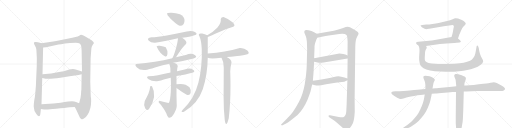
t = 0.00 s
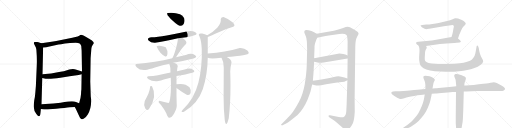
t = 4.45 s
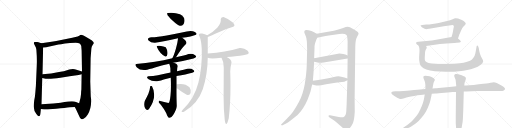
t = 8.90 s
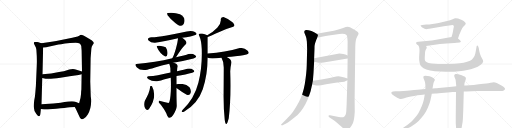
t = 13.35 s
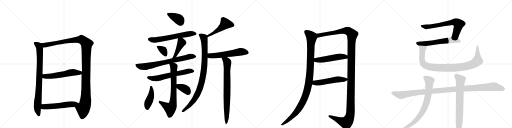
t = 17.80 s
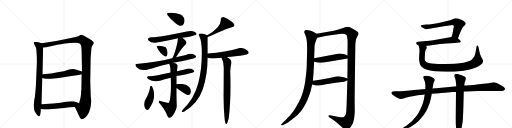
t = 22.26 s

The animated SVG that drew these frames (rendered in a browser with its animation timeline set to each time). Animation: 27 CSS @keyframes rules; one cycle of 22.26 s.

<svg version="1.1" viewBox="0 0 4096 1024" xmlns="http://www.w3.org/2000/svg">
  <g stroke="lightgray" stroke-dasharray="1,1" stroke-width="1" transform="scale(4, 4)">
    <line x1="0" y1="0" x2="256" y2="256"></line>
    <line x1="256" y1="0" x2="0" y2="256"></line>
    <line x1="128" y1="0" x2="128" y2="256"></line>
    <line x1="0" y1="128" x2="256" y2="128"></line>
    <line x1="256" y1="0" x2="512" y2="256"></line>
    <line x1="512" y1="0" x2="256" y2="256"></line>
    <line x1="384" y1="0" x2="384" y2="256"></line>
    <line x1="256" y1="128" x2="512" y2="128"></line>
    <line x1="512" y1="0" x2="768" y2="256"></line>
    <line x1="768" y1="0" x2="512" y2="256"></line>
    <line x1="640" y1="0" x2="640" y2="256"></line>
    <line x1="512" y1="128" x2="768" y2="128"></line>
    <line x1="768" y1="0" x2="1024" y2="256"></line>
    <line x1="1024" y1="0" x2="768" y2="256"></line>
    <line x1="896" y1="0" x2="896" y2="256"></line>
    <line x1="768" y1="128" x2="1024" y2="128"></line>
  </g>
<g transform="scale(1, -1) translate(0, -850)">
   <style type="text/css">
    @keyframes keyframes0 {
      from {
       stroke: black;
       stroke-dashoffset: 841;
       stroke-width: 128;
       }
       73% {
       animation-timing-function: step-end;
       stroke: black;
       stroke-dashoffset: 0;
       stroke-width: 128;
       }
       to {
       stroke: black;
       stroke-width: 1024;
       }
       }
       #make-me-a-hanzi-animation-0 {
         animation: keyframes0 0.934408s both;
         animation-delay: 0.000000s;
         animation-timing-function: linear;
       }
    @keyframes keyframes1 {
      from {
       stroke: black;
       stroke-dashoffset: 1218;
       stroke-width: 128;
       }
       80% {
       animation-timing-function: step-end;
       stroke: black;
       stroke-dashoffset: 0;
       stroke-width: 128;
       }
       to {
       stroke: black;
       stroke-width: 1024;
       }
       }
       #make-me-a-hanzi-animation-1 {
         animation: keyframes1 1.241211s both;
         animation-delay: 0.934408s;
         animation-timing-function: linear;
       }
    @keyframes keyframes2 {
      from {
       stroke: black;
       stroke-dashoffset: 565;
       stroke-width: 128;
       }
       65% {
       animation-timing-function: step-end;
       stroke: black;
       stroke-dashoffset: 0;
       stroke-width: 128;
       }
       to {
       stroke: black;
       stroke-width: 1024;
       }
       }
       #make-me-a-hanzi-animation-2 {
         animation: keyframes2 0.709798s both;
         animation-delay: 2.175618s;
         animation-timing-function: linear;
       }
    @keyframes keyframes3 {
      from {
       stroke: black;
       stroke-dashoffset: 552;
       stroke-width: 128;
       }
       64% {
       animation-timing-function: step-end;
       stroke: black;
       stroke-dashoffset: 0;
       stroke-width: 128;
       }
       to {
       stroke: black;
       stroke-width: 1024;
       }
       }
       #make-me-a-hanzi-animation-3 {
         animation: keyframes3 0.699219s both;
         animation-delay: 2.885417s;
         animation-timing-function: linear;
       }
    @keyframes keyframes4 {
      from {
       stroke: black;
       stroke-dashoffset: 384;
       stroke-width: 128;
       }
       56% {
       animation-timing-function: step-end;
       stroke: black;
       stroke-dashoffset: 0;
       stroke-width: 128;
       }
       to {
       stroke: black;
       stroke-width: 1024;
       }
       }
       #make-me-a-hanzi-animation-4 {
         animation: keyframes4 0.562500s both;
         animation-delay: 3.584635s;
         animation-timing-function: linear;
       }
    @keyframes keyframes5 {
      from {
       stroke: black;
       stroke-dashoffset: 626;
       stroke-width: 128;
       }
       67% {
       animation-timing-function: step-end;
       stroke: black;
       stroke-dashoffset: 0;
       stroke-width: 128;
       }
       to {
       stroke: black;
       stroke-width: 1024;
       }
       }
       #make-me-a-hanzi-animation-5 {
         animation: keyframes5 0.759440s both;
         animation-delay: 4.147135s;
         animation-timing-function: linear;
       }
    @keyframes keyframes6 {
      from {
       stroke: black;
       stroke-dashoffset: 342;
       stroke-width: 128;
       }
       53% {
       animation-timing-function: step-end;
       stroke: black;
       stroke-dashoffset: 0;
       stroke-width: 128;
       }
       to {
       stroke: black;
       stroke-width: 1024;
       }
       }
       #make-me-a-hanzi-animation-6 {
         animation: keyframes6 0.528320s both;
         animation-delay: 4.906576s;
         animation-timing-function: linear;
       }
    @keyframes keyframes7 {
      from {
       stroke: black;
       stroke-dashoffset: 424;
       stroke-width: 128;
       }
       58% {
       animation-timing-function: step-end;
       stroke: black;
       stroke-dashoffset: 0;
       stroke-width: 128;
       }
       to {
       stroke: black;
       stroke-width: 1024;
       }
       }
       #make-me-a-hanzi-animation-7 {
         animation: keyframes7 0.595052s both;
         animation-delay: 5.434896s;
         animation-timing-function: linear;
       }
    @keyframes keyframes8 {
      from {
       stroke: black;
       stroke-dashoffset: 722;
       stroke-width: 128;
       }
       70% {
       animation-timing-function: step-end;
       stroke: black;
       stroke-dashoffset: 0;
       stroke-width: 128;
       }
       to {
       stroke: black;
       stroke-width: 1024;
       }
       }
       #make-me-a-hanzi-animation-8 {
         animation: keyframes8 0.837565s both;
         animation-delay: 6.029948s;
         animation-timing-function: linear;
       }
    @keyframes keyframes9 {
      from {
       stroke: black;
       stroke-dashoffset: 616;
       stroke-width: 128;
       }
       67% {
       animation-timing-function: step-end;
       stroke: black;
       stroke-dashoffset: 0;
       stroke-width: 128;
       }
       to {
       stroke: black;
       stroke-width: 1024;
       }
       }
       #make-me-a-hanzi-animation-9 {
         animation: keyframes9 0.751302s both;
         animation-delay: 6.867513s;
         animation-timing-function: linear;
       }
    @keyframes keyframes10 {
      from {
       stroke: black;
       stroke-dashoffset: 729;
       stroke-width: 128;
       }
       70% {
       animation-timing-function: step-end;
       stroke: black;
       stroke-dashoffset: 0;
       stroke-width: 128;
       }
       to {
       stroke: black;
       stroke-width: 1024;
       }
       }
       #make-me-a-hanzi-animation-10 {
         animation: keyframes10 0.843262s both;
         animation-delay: 7.618815s;
         animation-timing-function: linear;
       }
    @keyframes keyframes11 {
      from {
       stroke: black;
       stroke-dashoffset: 424;
       stroke-width: 128;
       }
       58% {
       animation-timing-function: step-end;
       stroke: black;
       stroke-dashoffset: 0;
       stroke-width: 128;
       }
       to {
       stroke: black;
       stroke-width: 1024;
       }
       }
       #make-me-a-hanzi-animation-11 {
         animation: keyframes11 0.595052s both;
         animation-delay: 8.462077s;
         animation-timing-function: linear;
       }
    @keyframes keyframes12 {
      from {
       stroke: black;
       stroke-dashoffset: 362;
       stroke-width: 128;
       }
       54% {
       animation-timing-function: step-end;
       stroke: black;
       stroke-dashoffset: 0;
       stroke-width: 128;
       }
       to {
       stroke: black;
       stroke-width: 1024;
       }
       }
       #make-me-a-hanzi-animation-12 {
         animation: keyframes12 0.544596s both;
         animation-delay: 9.057129s;
         animation-timing-function: linear;
       }
    @keyframes keyframes13 {
      from {
       stroke: black;
       stroke-dashoffset: 487;
       stroke-width: 128;
       }
       61% {
       animation-timing-function: step-end;
       stroke: black;
       stroke-dashoffset: 0;
       stroke-width: 128;
       }
       to {
       stroke: black;
       stroke-width: 1024;
       }
       }
       #make-me-a-hanzi-animation-13 {
         animation: keyframes13 0.646322s both;
         animation-delay: 9.601725s;
         animation-timing-function: linear;
       }
    @keyframes keyframes14 {
      from {
       stroke: black;
       stroke-dashoffset: 932;
       stroke-width: 128;
       }
       75% {
       animation-timing-function: step-end;
       stroke: black;
       stroke-dashoffset: 0;
       stroke-width: 128;
       }
       to {
       stroke: black;
       stroke-width: 1024;
       }
       }
       #make-me-a-hanzi-animation-14 {
         animation: keyframes14 1.008464s both;
         animation-delay: 10.248047s;
         animation-timing-function: linear;
       }
    @keyframes keyframes15 {
      from {
       stroke: black;
       stroke-dashoffset: 567;
       stroke-width: 128;
       }
       65% {
       animation-timing-function: step-end;
       stroke: black;
       stroke-dashoffset: 0;
       stroke-width: 128;
       }
       to {
       stroke: black;
       stroke-width: 1024;
       }
       }
       #make-me-a-hanzi-animation-15 {
         animation: keyframes15 0.711426s both;
         animation-delay: 11.256510s;
         animation-timing-function: linear;
       }
    @keyframes keyframes16 {
      from {
       stroke: black;
       stroke-dashoffset: 792;
       stroke-width: 128;
       }
       72% {
       animation-timing-function: step-end;
       stroke: black;
       stroke-dashoffset: 0;
       stroke-width: 128;
       }
       to {
       stroke: black;
       stroke-width: 1024;
       }
       }
       #make-me-a-hanzi-animation-16 {
         animation: keyframes16 0.894531s both;
         animation-delay: 11.967936s;
         animation-timing-function: linear;
       }
    @keyframes keyframes17 {
      from {
       stroke: black;
       stroke-dashoffset: 1090;
       stroke-width: 128;
       }
       78% {
       animation-timing-function: step-end;
       stroke: black;
       stroke-dashoffset: 0;
       stroke-width: 128;
       }
       to {
       stroke: black;
       stroke-width: 1024;
       }
       }
       #make-me-a-hanzi-animation-17 {
         animation: keyframes17 1.137044s both;
         animation-delay: 12.862467s;
         animation-timing-function: linear;
       }
    @keyframes keyframes18 {
      from {
       stroke: black;
       stroke-dashoffset: 1409;
       stroke-width: 128;
       }
       82% {
       animation-timing-function: step-end;
       stroke: black;
       stroke-dashoffset: 0;
       stroke-width: 128;
       }
       to {
       stroke: black;
       stroke-width: 1024;
       }
       }
       #make-me-a-hanzi-animation-18 {
         animation: keyframes18 1.396647s both;
         animation-delay: 13.999512s;
         animation-timing-function: linear;
       }
    @keyframes keyframes19 {
      from {
       stroke: black;
       stroke-dashoffset: 515;
       stroke-width: 128;
       }
       63% {
       animation-timing-function: step-end;
       stroke: black;
       stroke-dashoffset: 0;
       stroke-width: 128;
       }
       to {
       stroke: black;
       stroke-width: 1024;
       }
       }
       #make-me-a-hanzi-animation-19 {
         animation: keyframes19 0.669108s both;
         animation-delay: 15.396159s;
         animation-timing-function: linear;
       }
    @keyframes keyframes20 {
      from {
       stroke: black;
       stroke-dashoffset: 524;
       stroke-width: 128;
       }
       63% {
       animation-timing-function: step-end;
       stroke: black;
       stroke-dashoffset: 0;
       stroke-width: 128;
       }
       to {
       stroke: black;
       stroke-width: 1024;
       }
       }
       #make-me-a-hanzi-animation-20 {
         animation: keyframes20 0.676432s both;
         animation-delay: 16.065267s;
         animation-timing-function: linear;
       }
    @keyframes keyframes21 {
      from {
       stroke: black;
       stroke-dashoffset: 681;
       stroke-width: 128;
       }
       69% {
       animation-timing-function: step-end;
       stroke: black;
       stroke-dashoffset: 0;
       stroke-width: 128;
       }
       to {
       stroke: black;
       stroke-width: 1024;
       }
       }
       #make-me-a-hanzi-animation-21 {
         animation: keyframes21 0.804199s both;
         animation-delay: 16.741699s;
         animation-timing-function: linear;
       }
    @keyframes keyframes22 {
      from {
       stroke: black;
       stroke-dashoffset: 604;
       stroke-width: 128;
       }
       66% {
       animation-timing-function: step-end;
       stroke: black;
       stroke-dashoffset: 0;
       stroke-width: 128;
       }
       to {
       stroke: black;
       stroke-width: 1024;
       }
       }
       #make-me-a-hanzi-animation-22 {
         animation: keyframes22 0.741536s both;
         animation-delay: 17.545898s;
         animation-timing-function: linear;
       }
    @keyframes keyframes23 {
      from {
       stroke: black;
       stroke-dashoffset: 981;
       stroke-width: 128;
       }
       76% {
       animation-timing-function: step-end;
       stroke: black;
       stroke-dashoffset: 0;
       stroke-width: 128;
       }
       to {
       stroke: black;
       stroke-width: 1024;
       }
       }
       #make-me-a-hanzi-animation-23 {
         animation: keyframes23 1.048340s both;
         animation-delay: 18.287435s;
         animation-timing-function: linear;
       }
    @keyframes keyframes24 {
      from {
       stroke: black;
       stroke-dashoffset: 1150;
       stroke-width: 128;
       }
       79% {
       animation-timing-function: step-end;
       stroke: black;
       stroke-dashoffset: 0;
       stroke-width: 128;
       }
       to {
       stroke: black;
       stroke-width: 1024;
       }
       }
       #make-me-a-hanzi-animation-24 {
         animation: keyframes24 1.185872s both;
         animation-delay: 19.335775s;
         animation-timing-function: linear;
       }
    @keyframes keyframes25 {
      from {
       stroke: black;
       stroke-dashoffset: 776;
       stroke-width: 128;
       }
       72% {
       animation-timing-function: step-end;
       stroke: black;
       stroke-dashoffset: 0;
       stroke-width: 128;
       }
       to {
       stroke: black;
       stroke-width: 1024;
       }
       }
       #make-me-a-hanzi-animation-25 {
         animation: keyframes25 0.881510s both;
         animation-delay: 20.521647s;
         animation-timing-function: linear;
       }
    @keyframes keyframes26 {
      from {
       stroke: black;
       stroke-dashoffset: 739;
       stroke-width: 128;
       }
       71% {
       animation-timing-function: step-end;
       stroke: black;
       stroke-dashoffset: 0;
       stroke-width: 128;
       }
       to {
       stroke: black;
       stroke-width: 1024;
       }
       }
       #make-me-a-hanzi-animation-26 {
         animation: keyframes26 0.851400s both;
         animation-delay: 21.403158s;
         animation-timing-function: linear;
       }
</style>
<path d="M 294 325 L 287 162 L 282 102 Q 280 75 274 49 Q 269 9 270 -3 Q 271 -38 291 -62 Q 320 -104 324 -52 L 327 -22 L 332 16 L 338 227 L 340 256 L 345 470 C 346 498 346 498 331 504 L 319 509 Q 294 517 278 514 Q 267 511 273 498 L 284 477 Q 288 473 291 452 Q 297 378 294 325 Z" fill="lightgray"></path> 
<path d="M 598 -6 L 607 -21 L 633 -78 Q 642 -101 650 -102 Q 660 -107 674 -96 Q 689 -87 702 -66 Q 729 -21 729 38 Q 729 66 726 78 L 722 199 L 725 386 L 731 462 Q 732 477 741 490 Q 751 502 751 506 Q 751 523 689 555 Q 656 573 649 572 Q 642 570 634 565 L 621 559 L 578 548 L 450 523 Q 427 518 399 514 L 331 504 C 301 500 315 467 345 470 L 369 472 L 468 494 Q 484 496 520 503 Q 557 509 606 509 Q 627 507 637 502 Q 645 496 650 482 L 653 445 L 656 279 L 653 256 L 651 134 Q 649 123 648 97 Q 647 70 633 25 C 625 -4 584 20 598 -6 Z" fill="lightgray"></path> 
<path d="M 338 227 L 365 221 Q 394 215 483 228 L 557 241 L 614 249 Q 620 248 653 256 C 682 263 685 271 656 279 L 605 294 Q 599 295 583 298 L 568 296 Q 556 296 536 289 Q 516 282 472 274 L 409 263 L 340 256 C 310 253 309 234 338 227 Z" fill="lightgray"></path> 
<path d="M 327 -22 L 353 -25 Q 373 -28 449 -20 Q 525 -13 558 -8 L 598 -6 C 628 -5 661 14 633 25 L 608 35 Q 589 43 545 38 Q 517 33 485 29 L 427 22 L 332 16 C 302 14 297 -19 327 -22 Z" fill="lightgray"></path> 
<path d="M 1438 644 Q 1472 640 1476 682 Q 1479 716 1440 736 Q 1407 747 1372 748 Q 1337 749 1336 740 Q 1343 719 1382 684.5 Q 1421 650 1438 644 Z" fill="lightgray"></path> 
<path d="M 1458 548 Q 1491 552 1523 558.5 Q 1555 565 1568 572 Q 1581 581 1559 593.5 Q 1537 606 1494 598 Q 1410 580 1333.5 567 Q 1257 554 1212 552 Q 1171 546 1188.5 526.5 Q 1206 507 1240 508 Q 1311 518 1424 544 L 1458 548 Z" fill="lightgray"></path> 
<path d="M 1322 398 Q 1336 393 1339.5 419 Q 1343 445 1326 472 Q 1311 479 1278.5 483.5 Q 1246 488 1256 472 Q 1278 421 1322 398 Z" fill="lightgray"></path> 
<path d="M 1408 392 Q 1445 450 1462 470 Q 1478 490 1486 496 Q 1506 514 1458 548 C 1434 566 1426 571 1424 544 Q 1422 515 1407 461 Q 1391 406 1378 384 C 1364 358 1392 367 1408 392 Z" fill="lightgray"></path> 
<path d="M 1508 418 Q 1482 409 1408 392 L 1378 384 Q 1243 350 1090 338 Q 1074 334 1095.5 310 Q 1117 286 1164 290 Q 1189 295 1240 310.5 Q 1291 326 1354 340 L 1386 348 Q 1458 359 1548 382 Q 1583 393 1561 408.5 Q 1539 424 1508 418 Z" fill="lightgray"></path> 
<path d="M 1364 270 Q 1302 255 1263 249 Q 1224 243 1186 240 Q 1165 233 1189 215.5 Q 1213 198 1256 200 Q 1292 206 1310.5 213.5 Q 1329 221 1366 228 L 1412 242 Q 1490 255 1538 268 Q 1566 276 1547 290.5 Q 1528 305 1498 300 Q 1465 291 1450 288 Q 1435 285 1416 280 L 1364 270 Z" fill="lightgray"></path> 
<path d="M 1354 340 Q 1362 317 1363 305 Q 1363 293 1364 270 L 1366 228 Q 1370 144 1364 86 Q 1358 28 1348 26 Q 1315 33 1274 44 Q 1267 38 1270 30 Q 1291 10 1311 -22 Q 1331 -54 1338 -75 Q 1356 -112 1384 -71 Q 1412 -30 1414 2 Q 1411 86 1412 146 L 1412 176 Q 1412 209 1412 242 L 1416 280 Q 1417 307 1422 320 Q 1420 343 1386 348 C 1357 355 1348 357 1354 340 Z" fill="lightgray"></path> 
<path d="M 1216 160 Q 1207 166 1202 160 Q 1198 125 1187 101 Q 1176 77 1158 42 Q 1147 9 1161 -16 Q 1175 -41 1192 -22 Q 1261 79 1216 160 Z" fill="lightgray"></path> 
<path d="M 1412 146 Q 1454 114 1494 92 Q 1518 83 1525 106 Q 1532 128 1516 152 Q 1480 188 1412 176 C 1382 171 1388 164 1412 146 Z" fill="lightgray"></path> 
<path d="M 1788 714 Q 1769 713 1766 698 Q 1771 663 1738 629 Q 1705 595 1658 568 C 1632 553 1634 542 1662 554 Q 1688 565 1750 593 Q 1812 621 1866 636 Q 1888 645 1860 672 Q 1832 698 1788 714 Z" fill="lightgray"></path> 
<path d="M 1658 568 Q 1626 581 1618 582 Q 1578 588 1596 558 Q 1611 524 1614 458 Q 1619 314 1587 188 Q 1555 61 1460 -30 Q 1442 -52 1472 -44 Q 1583 21 1622 136 Q 1660 250 1662 388 L 1662 422 Q 1662 483 1662 554 C 1662 566 1662 566 1658 568 Z" fill="lightgray"></path> 
<path d="M 1662 388 Q 1675 383 1700 382 Q 1727 383 1772 388 L 1814 394 Q 1850 396 1882 400 Q 1913 403 1972 414 Q 2004 422 1979 446 Q 1953 469 1918 466 Q 1802 433 1662 422 C 1632 420 1633 396 1662 388 Z" fill="lightgray"></path> 
<path d="M 1772 388 Q 1790 358 1790 310 Q 1790 244 1789 115 Q 1787 -14 1798 -109 Q 1808 -181 1830 -95 Q 1849 60 1842 274 Q 1841 304 1852 350 Q 1852 375 1814 394 C 1788 409 1759 415 1772 388 Z" fill="lightgray"></path> 
<path d="M 2533 580 L 2513 592 Q 2498 601 2492 602 Q 2443 616 2437 604 Q 2433 601 2435 589 L 2447 558 Q 2451 549 2455 517 Q 2457 467 2457 454 L 2454 330 Q 2453 270 2438 176 Q 2423 93 2392 36 Q 2361 -21 2344 -43 Q 2328 -65 2304 -90 Q 2280 -116 2271 -123 L 2257 -137 Q 2247 -144 2249 -148 Q 2251 -153 2257 -152 Q 2264 -152 2268 -148 L 2289 -137 Q 2299 -132 2325 -113 Q 2351 -95 2363 -84 Q 2381 -70 2407 -39 Q 2448 12 2473 86 Q 2486 124 2486 127 L 2497 174 L 2503 205 L 2508 266 L 2513 356 L 2513 385 L 2516 462 Q 2516 491 2520 503 L 2532 536 Q 2535 540 2537 548 C 2546 572 2546 572 2533 580 Z" fill="lightgray"></path> 
<path d="M 2779 208 L 2773 14 L 2770 -44 Q 2767 -80 2746 -87 Q 2740 -91 2710 -86 L 2640 -72 Q 2630 -70 2628 -76 Q 2626 -82 2634 -87 L 2676 -116 Q 2725 -156 2739 -170 Q 2759 -195 2771 -194 Q 2784 -193 2798 -175 Q 2812 -158 2823 -135 Q 2834 -112 2838 -44 L 2837 62 L 2842 448 Q 2842 505 2846 522 Q 2848 540 2859 560 Q 2870 579 2868 585 Q 2866 591 2860 596 Q 2854 601 2825 619 Q 2796 636 2782 636 Q 2769 636 2745 627 Q 2722 618 2693 610 Q 2665 602 2659 602 L 2533 580 C 2503 575 2508 542 2537 548 L 2575 556 Q 2600 562 2644 568 L 2715 578 Q 2759 583 2772 570 Q 2778 563 2779 542 L 2781 520 L 2780 407 L 2781 382 L 2779 222 L 2779 208 Z" fill="lightgray"></path> 
<path d="M 2513 356 L 2540 350 Q 2564 345 2638 359 L 2781 382 C 2811 387 2808 396 2780 407 L 2763 414 L 2746 419 Q 2733 423 2715 423 L 2513 385 C 2484 379 2484 363 2513 356 Z" fill="lightgray"></path> 
<path d="M 2549 166 L 2569 168 L 2609 176 L 2684 188 L 2735 194 Q 2757 196 2767 202 Q 2778 208 2779 208 C 2795 216 2795 216 2779 222 L 2756 231 Q 2726 240 2709 241 Q 2692 241 2663 233 Q 2634 225 2615 222 L 2583 217 Q 2549 211 2503 205 C 2473 201 2468 182 2497 174 L 2520 168 Q 2535 165 2549 166 Z" fill="lightgray"></path> 
<path d="M 3664 542 L 3674 572 Q 3678 582 3688 605 Q 3698 628 3706 636 L 3722 653 Q 3726 660 3726 664 Q 3725 668 3718 675 Q 3712 682 3695 690 Q 3679 698 3665 702 Q 3655 704 3647 704 L 3642 704 Q 3637 703 3621 696 Q 3606 690 3568 680 Q 3530 671 3509 667 Q 3489 663 3460 659 Q 3432 655 3411 654 L 3377 651 Q 3367 650 3366 648 Q 3365 647 3365 646 Q 3365 644 3368 640 Q 3372 633 3386 626 Q 3398 618 3404 618 Q 3406 617 3410 617 Q 3413 617 3418 618 L 3446 623 L 3550 640 L 3608 648 Q 3616 650 3620 650 Q 3624 650 3626 649 Q 3627 648 3629 645 L 3631 639 Q 3631 636 3629 628 Q 3627 620 3624 601 Q 3621 582 3612 554 C 3603 525 3655 514 3664 542 Z" fill="lightgray"></path> 
<path d="M 3408 483 L 3478 493 Q 3514 498 3572 502 L 3636 507 Q 3677 510 3681 512 Q 3685 514 3687 518 L 3687 519 Q 3687 523 3678 531 L 3664 542 C 3642 559 3642 559 3612 554 L 3500 535 Q 3454 527 3411 523 L 3346 516 Q 3332 515 3330 510 Q 3329 509 3329 507 Q 3329 504 3332 499 Q 3336 492 3348 486 L 3408 483 Z" fill="lightgray"></path> 
<path d="M 3348 486 L 3353 472 Q 3356 464 3356 444 Q 3356 442 3354 411 Q 3353 396 3353 384 Q 3353 373 3354 366 Q 3356 342 3363 329 Q 3371 316 3388 304 Q 3406 292 3441 286 Q 3477 280 3518 278 Q 3546 277 3568 277 L 3589 277 Q 3634 277 3672 281 Q 3710 284 3738 290 Q 3766 296 3796 306 Q 3824 316 3843 330 Q 3861 344 3864 354 Q 3865 357 3865 360 Q 3865 366 3862 373 L 3848 398 Q 3840 414 3835 438 L 3830 466 Q 3825 487 3820 487 L 3819 487 Q 3814 486 3813 481 L 3806 440 Q 3803 420 3796 402 Q 3788 386 3776 375 Q 3764 364 3737 356 Q 3710 348 3678 344 Q 3648 340 3583 338 L 3504 338 Q 3478 340 3451 343 Q 3425 346 3415 352 Q 3404 357 3401 364 Q 3398 370 3398 383 L 3398 390 L 3400 422 Q 3400 436 3403 444 Q 3405 452 3408 457 L 3412 463 Q 3414 468 3414 472 Q 3413 476 3408 483 C 3403 513 3339 515 3348 486 Z" fill="lightgray"></path> 
<path d="M 3710 118 L 3730 119 L 3823 122 L 3998 122 Q 4024 122 4030 127 Q 4040 134 4040 139 L 4040 140 Q 4040 145 4034 150 Q 4028 157 4008 169 Q 3987 182 3974 187 Q 3961 192 3948 192 Q 3944 192 3925 188 Q 3906 184 3890 182 Q 3873 181 3830 176 Q 3786 170 3755 168 Q 3723 166 3714 166 L 3650 160 L 3615 156 L 3510 147 Q 3488 144 3483 144 Q 3477 144 3460 142 L 3403 138 L 3341 132 Q 3315 130 3277 127 Q 3239 124 3162 120 L 3146 118 Q 3136 118 3132 113 Q 3131 111 3131 108 Q 3131 106 3132 103 Q 3134 98 3144 90 Q 3154 82 3168 74 Q 3182 66 3191 62 Q 3200 58 3208 58 Q 3216 58 3234 64 Q 3252 70 3268 74 Q 3284 78 3313 83 Q 3342 88 3363 90 Q 3384 92 3398 94 L 3454 100 L 3484 102 Q 3500 104 3557 109 Q 3614 114 3622 114 Q 3631 114 3648 115 L 3710 118 Z" fill="lightgray"></path> 
<path d="M 3460 142 L 3466 176 Q 3468 188 3473 198 L 3479 210 Q 3479 216 3470 224 Q 3461 232 3448 236 Q 3436 240 3423 242 Q 3410 244 3401 244 Q 3392 242 3389 240 Q 3387 237 3387 233 L 3387 231 Q 3387 226 3392 215 Q 3398 204 3400 193 Q 3402 183 3403 167 L 3403 138 L 3398 94 L 3392 60 Q 3392 54 3384 29 Q 3376 5 3363 -24 Q 3350 -53 3336 -72 Q 3322 -90 3304 -109 Q 3286 -128 3273 -138 Q 3260 -148 3240 -162 L 3226 -172 Q 3216 -178 3215 -183 L 3215 -185 Q 3215 -188 3218 -188 Q 3219 -189 3221 -189 Q 3225 -189 3230 -186 L 3251 -180 Q 3266 -174 3287 -163 Q 3308 -152 3328 -136 Q 3348 -121 3370 -94 Q 3392 -68 3408 -41 Q 3423 -14 3432 12 Q 3442 39 3445 55 Q 3448 70 3450 79 Q 3452 87 3454 100 L 3460 142 Z" fill="lightgray"></path> 
<path d="M 3714 166 L 3716 184 L 3719 196 Q 3722 204 3724 208 Q 3727 218 3727 223 L 3727 226 Q 3726 232 3717 238 Q 3707 244 3694 249 Q 3680 254 3666 257 Q 3657 259 3651 259 Q 3647 259 3644 258 Q 3637 256 3635 250 Q 3634 248 3634 245 Q 3634 241 3636 235 L 3644 215 Q 3646 206 3647 193 Q 3648 179 3649 174 Q 3649 168 3650 160 L 3648 115 L 3646 -76 L 3646 -136 L 3649 -177 Q 3650 -190 3652 -204 Q 3654 -217 3658 -224 Q 3662 -230 3666 -230 Q 3669 -230 3674 -224 Q 3678 -219 3682 -209 Q 3686 -199 3690 -186 Q 3693 -174 3697 -148 Q 3702 -122 3703 -101 Q 3704 -80 3706 -33 L 3710 112 L 3710 118 L 3714 166 Z" fill="lightgray"></path> 
      <clipPath id="make-me-a-hanzi-clip-0">
      <path d="M 294 325 L 287 162 L 282 102 Q 280 75 274 49 Q 269 9 270 -3 Q 271 -38 291 -62 Q 320 -104 324 -52 L 327 -22 L 332 16 L 338 227 L 340 256 L 345 470 C 346 498 346 498 331 504 L 319 509 Q 294 517 278 514 Q 267 511 273 498 L 284 477 Q 288 473 291 452 Q 297 378 294 325 Z" fill="lightgray"></path>
      </clipPath>
      <path clip-path="url(#make-me-a-hanzi-clip-0)" d="M 280 505 L 314 477 L 319 432 L 313 175 L 299 -21 L 308 -62 " fill="none" id="make-me-a-hanzi-animation-0" stroke-dasharray="713 1426" stroke-linecap="round"></path>

      <clipPath id="make-me-a-hanzi-clip-1">
      <path d="M 598 -6 L 607 -21 L 633 -78 Q 642 -101 650 -102 Q 660 -107 674 -96 Q 689 -87 702 -66 Q 729 -21 729 38 Q 729 66 726 78 L 722 199 L 725 386 L 731 462 Q 732 477 741 490 Q 751 502 751 506 Q 751 523 689 555 Q 656 573 649 572 Q 642 570 634 565 L 621 559 L 578 548 L 450 523 Q 427 518 399 514 L 331 504 C 301 500 315 467 345 470 L 369 472 L 468 494 Q 484 496 520 503 Q 557 509 606 509 Q 627 507 637 502 Q 645 496 650 482 L 653 445 L 656 279 L 653 256 L 651 134 Q 649 123 648 97 Q 647 70 633 25 C 625 -4 584 20 598 -6 Z" fill="lightgray"></path>
      </clipPath>
      <path clip-path="url(#make-me-a-hanzi-clip-1)" d="M 338 500 L 362 489 L 546 525 L 652 534 L 693 500 L 685 46 L 678 6 L 665 -20 L 657 -84 " fill="none" id="make-me-a-hanzi-animation-1" stroke-dasharray="1090 2180" stroke-linecap="round"></path>

      <clipPath id="make-me-a-hanzi-clip-2">
      <path d="M 338 227 L 365 221 Q 394 215 483 228 L 557 241 L 614 249 Q 620 248 653 256 C 682 263 685 271 656 279 L 605 294 Q 599 295 583 298 L 568 296 Q 556 296 536 289 Q 516 282 472 274 L 409 263 L 340 256 C 310 253 309 234 338 227 Z" fill="lightgray"></path>
      </clipPath>
      <path clip-path="url(#make-me-a-hanzi-clip-2)" d="M 348 248 L 356 240 L 415 241 L 585 272 L 638 267 L 648 274 " fill="none" id="make-me-a-hanzi-animation-2" stroke-dasharray="437 874" stroke-linecap="round"></path>

      <clipPath id="make-me-a-hanzi-clip-3">
      <path d="M 327 -22 L 353 -25 Q 373 -28 449 -20 Q 525 -13 558 -8 L 598 -6 C 628 -5 661 14 633 25 L 608 35 Q 589 43 545 38 Q 517 33 485 29 L 427 22 L 332 16 C 302 14 297 -19 327 -22 Z" fill="lightgray"></path>
      </clipPath>
      <path clip-path="url(#make-me-a-hanzi-clip-3)" d="M 334 -17 L 357 -3 L 437 0 L 625 23 " fill="none" id="make-me-a-hanzi-animation-3" stroke-dasharray="424 848" stroke-linecap="round"></path>

      <clipPath id="make-me-a-hanzi-clip-4">
      <path d="M 1438 644 Q 1472 640 1476 682 Q 1479 716 1440 736 Q 1407 747 1372 748 Q 1337 749 1336 740 Q 1343 719 1382 684.5 Q 1421 650 1438 644 Z" fill="lightgray"></path>
      </clipPath>
      <path clip-path="url(#make-me-a-hanzi-clip-4)" d="M 1343 738 L 1433 694 L 1444 668 " fill="none" id="make-me-a-hanzi-animation-4" stroke-dasharray="256 512" stroke-linecap="round"></path>

      <clipPath id="make-me-a-hanzi-clip-5">
      <path d="M 1458 548 Q 1491 552 1523 558.5 Q 1555 565 1568 572 Q 1581 581 1559 593.5 Q 1537 606 1494 598 Q 1410 580 1333.5 567 Q 1257 554 1212 552 Q 1171 546 1188.5 526.5 Q 1206 507 1240 508 Q 1311 518 1424 544 L 1458 548 Z" fill="lightgray"></path>
      </clipPath>
      <path clip-path="url(#make-me-a-hanzi-clip-5)" d="M 1194 536 L 1268 534 L 1505 578 L 1560 581 " fill="none" id="make-me-a-hanzi-animation-5" stroke-dasharray="498 996" stroke-linecap="round"></path>

      <clipPath id="make-me-a-hanzi-clip-6">
      <path d="M 1322 398 Q 1336 393 1339.5 419 Q 1343 445 1326 472 Q 1311 479 1278.5 483.5 Q 1246 488 1256 472 Q 1278 421 1322 398 Z" fill="lightgray"></path>
      </clipPath>
      <path clip-path="url(#make-me-a-hanzi-clip-6)" d="M 1268 477 L 1305 448 L 1324 414 " fill="none" id="make-me-a-hanzi-animation-6" stroke-dasharray="214 428" stroke-linecap="round"></path>

      <clipPath id="make-me-a-hanzi-clip-7">
      <path d="M 1408 392 Q 1445 450 1462 470 Q 1478 490 1486 496 Q 1506 514 1458 548 C 1434 566 1426 571 1424 544 Q 1422 515 1407 461 Q 1391 406 1378 384 C 1364 358 1392 367 1408 392 Z" fill="lightgray"></path>
      </clipPath>
      <path clip-path="url(#make-me-a-hanzi-clip-7)" d="M 1430 538 L 1452 509 L 1405 407 L 1390 395 " fill="none" id="make-me-a-hanzi-animation-7" stroke-dasharray="296 592" stroke-linecap="round"></path>

      <clipPath id="make-me-a-hanzi-clip-8">
      <path d="M 1508 418 Q 1482 409 1408 392 L 1378 384 Q 1243 350 1090 338 Q 1074 334 1095.5 310 Q 1117 286 1164 290 Q 1189 295 1240 310.5 Q 1291 326 1354 340 L 1386 348 Q 1458 359 1548 382 Q 1583 393 1561 408.5 Q 1539 424 1508 418 Z" fill="lightgray"></path>
      </clipPath>
      <path clip-path="url(#make-me-a-hanzi-clip-8)" d="M 1098 325 L 1141 316 L 1175 319 L 1511 396 L 1554 395 " fill="none" id="make-me-a-hanzi-animation-8" stroke-dasharray="594 1188" stroke-linecap="round"></path>

      <clipPath id="make-me-a-hanzi-clip-9">
      <path d="M 1364 270 Q 1302 255 1263 249 Q 1224 243 1186 240 Q 1165 233 1189 215.5 Q 1213 198 1256 200 Q 1292 206 1310.5 213.5 Q 1329 221 1366 228 L 1412 242 Q 1490 255 1538 268 Q 1566 276 1547 290.5 Q 1528 305 1498 300 Q 1465 291 1450 288 Q 1435 285 1416 280 L 1364 270 Z" fill="lightgray"></path>
      </clipPath>
      <path clip-path="url(#make-me-a-hanzi-clip-9)" d="M 1188 228 L 1248 223 L 1504 280 L 1542 279 " fill="none" id="make-me-a-hanzi-animation-9" stroke-dasharray="488 976" stroke-linecap="round"></path>

      <clipPath id="make-me-a-hanzi-clip-10">
      <path d="M 1354 340 Q 1362 317 1363 305 Q 1363 293 1364 270 L 1366 228 Q 1370 144 1364 86 Q 1358 28 1348 26 Q 1315 33 1274 44 Q 1267 38 1270 30 Q 1291 10 1311 -22 Q 1331 -54 1338 -75 Q 1356 -112 1384 -71 Q 1412 -30 1414 2 Q 1411 86 1412 146 L 1412 176 Q 1412 209 1412 242 L 1416 280 Q 1417 307 1422 320 Q 1420 343 1386 348 C 1357 355 1348 357 1354 340 Z" fill="lightgray"></path>
      </clipPath>
      <path clip-path="url(#make-me-a-hanzi-clip-10)" d="M 1361 334 L 1391 317 L 1390 128 L 1380 9 L 1362 -18 L 1280 35 " fill="none" id="make-me-a-hanzi-animation-10" stroke-dasharray="601 1202" stroke-linecap="round"></path>

      <clipPath id="make-me-a-hanzi-clip-11">
      <path d="M 1216 160 Q 1207 166 1202 160 Q 1198 125 1187 101 Q 1176 77 1158 42 Q 1147 9 1161 -16 Q 1175 -41 1192 -22 Q 1261 79 1216 160 Z" fill="lightgray"></path>
      </clipPath>
      <path clip-path="url(#make-me-a-hanzi-clip-11)" d="M 1209 150 L 1211 96 L 1185 27 L 1178 -13 " fill="none" id="make-me-a-hanzi-animation-11" stroke-dasharray="296 592" stroke-linecap="round"></path>

      <clipPath id="make-me-a-hanzi-clip-12">
      <path d="M 1412 146 Q 1454 114 1494 92 Q 1518 83 1525 106 Q 1532 128 1516 152 Q 1480 188 1412 176 C 1382 171 1388 164 1412 146 Z" fill="lightgray"></path>
      </clipPath>
      <path clip-path="url(#make-me-a-hanzi-clip-12)" d="M 1423 169 L 1433 157 L 1490 132 L 1506 109 " fill="none" id="make-me-a-hanzi-animation-12" stroke-dasharray="234 468" stroke-linecap="round"></path>

      <clipPath id="make-me-a-hanzi-clip-13">
      <path d="M 1788 714 Q 1769 713 1766 698 Q 1771 663 1738 629 Q 1705 595 1658 568 C 1632 553 1634 542 1662 554 Q 1688 565 1750 593 Q 1812 621 1866 636 Q 1888 645 1860 672 Q 1832 698 1788 714 Z" fill="lightgray"></path>
      </clipPath>
      <path clip-path="url(#make-me-a-hanzi-clip-13)" d="M 1863 648 L 1803 658 L 1750 613 L 1663 562 " fill="none" id="make-me-a-hanzi-animation-13" stroke-dasharray="359 718" stroke-linecap="round"></path>

      <clipPath id="make-me-a-hanzi-clip-14">
      <path d="M 1658 568 Q 1626 581 1618 582 Q 1578 588 1596 558 Q 1611 524 1614 458 Q 1619 314 1587 188 Q 1555 61 1460 -30 Q 1442 -52 1472 -44 Q 1583 21 1622 136 Q 1660 250 1662 388 L 1662 422 Q 1662 483 1662 554 C 1662 566 1662 566 1658 568 Z" fill="lightgray"></path>
      </clipPath>
      <path clip-path="url(#make-me-a-hanzi-clip-14)" d="M 1603 570 L 1632 546 L 1639 457 L 1634 314 L 1614 193 L 1597 136 L 1566 70 L 1521 12 L 1463 -40 " fill="none" id="make-me-a-hanzi-animation-14" stroke-dasharray="804 1608" stroke-linecap="round"></path>

      <clipPath id="make-me-a-hanzi-clip-15">
      <path d="M 1662 388 Q 1675 383 1700 382 Q 1727 383 1772 388 L 1814 394 Q 1850 396 1882 400 Q 1913 403 1972 414 Q 2004 422 1979 446 Q 1953 469 1918 466 Q 1802 433 1662 422 C 1632 420 1633 396 1662 388 Z" fill="lightgray"></path>
      </clipPath>
      <path clip-path="url(#make-me-a-hanzi-clip-15)" d="M 1671 416 L 1680 405 L 1694 403 L 1923 436 L 1974 429 " fill="none" id="make-me-a-hanzi-animation-15" stroke-dasharray="439 878" stroke-linecap="round"></path>

      <clipPath id="make-me-a-hanzi-clip-16">
      <path d="M 1772 388 Q 1790 358 1790 310 Q 1790 244 1789 115 Q 1787 -14 1798 -109 Q 1808 -181 1830 -95 Q 1849 60 1842 274 Q 1841 304 1852 350 Q 1852 375 1814 394 C 1788 409 1759 415 1772 388 Z" fill="lightgray"></path>
      </clipPath>
      <path clip-path="url(#make-me-a-hanzi-clip-16)" d="M 1780 385 L 1810 366 L 1820 348 L 1813 -61 L 1813 -101 L 1819 -113 L 1805 -123 " fill="none" id="make-me-a-hanzi-animation-16" stroke-dasharray="664 1328" stroke-linecap="round"></path>

      <clipPath id="make-me-a-hanzi-clip-17">
      <path d="M 2533 580 L 2513 592 Q 2498 601 2492 602 Q 2443 616 2437 604 Q 2433 601 2435 589 L 2447 558 Q 2451 549 2455 517 Q 2457 467 2457 454 L 2454 330 Q 2453 270 2438 176 Q 2423 93 2392 36 Q 2361 -21 2344 -43 Q 2328 -65 2304 -90 Q 2280 -116 2271 -123 L 2257 -137 Q 2247 -144 2249 -148 Q 2251 -153 2257 -152 Q 2264 -152 2268 -148 L 2289 -137 Q 2299 -132 2325 -113 Q 2351 -95 2363 -84 Q 2381 -70 2407 -39 Q 2448 12 2473 86 Q 2486 124 2486 127 L 2497 174 L 2503 205 L 2508 266 L 2513 356 L 2513 385 L 2516 462 Q 2516 491 2520 503 L 2532 536 Q 2535 540 2537 548 C 2546 572 2546 572 2533 580 Z" fill="lightgray"></path>
      </clipPath>
      <path clip-path="url(#make-me-a-hanzi-clip-17)" d="M 2449 595 L 2475 575 L 2492 551 L 2479 261 L 2456 123 L 2426 42 L 2382 -31 L 2297 -118 L 2256 -144 " fill="none" id="make-me-a-hanzi-animation-17" stroke-dasharray="962 1924" stroke-linecap="round"></path>

      <clipPath id="make-me-a-hanzi-clip-18">
      <path d="M 2779 208 L 2773 14 L 2770 -44 Q 2767 -80 2746 -87 Q 2740 -91 2710 -86 L 2640 -72 Q 2630 -70 2628 -76 Q 2626 -82 2634 -87 L 2676 -116 Q 2725 -156 2739 -170 Q 2759 -195 2771 -194 Q 2784 -193 2798 -175 Q 2812 -158 2823 -135 Q 2834 -112 2838 -44 L 2837 62 L 2842 448 Q 2842 505 2846 522 Q 2848 540 2859 560 Q 2870 579 2868 585 Q 2866 591 2860 596 Q 2854 601 2825 619 Q 2796 636 2782 636 Q 2769 636 2745 627 Q 2722 618 2693 610 Q 2665 602 2659 602 L 2533 580 C 2503 575 2508 542 2537 548 L 2575 556 Q 2600 562 2644 568 L 2715 578 Q 2759 583 2772 570 Q 2778 563 2779 542 L 2781 520 L 2780 407 L 2781 382 L 2779 222 L 2779 208 Z" fill="lightgray"></path>
      </clipPath>
      <path clip-path="url(#make-me-a-hanzi-clip-18)" d="M 2542 554 L 2559 570 L 2747 603 L 2782 603 L 2800 593 L 2818 572 L 2811 484 L 2804 -52 L 2797 -87 L 2784 -115 L 2769 -131 L 2731 -121 L 2636 -79 " fill="none" id="make-me-a-hanzi-animation-18" stroke-dasharray="1281 2562" stroke-linecap="round"></path>

      <clipPath id="make-me-a-hanzi-clip-19">
      <path d="M 2513 356 L 2540 350 Q 2564 345 2638 359 L 2781 382 C 2811 387 2808 396 2780 407 L 2763 414 L 2746 419 Q 2733 423 2715 423 L 2513 385 C 2484 379 2484 363 2513 356 Z" fill="lightgray"></path>
      </clipPath>
      <path clip-path="url(#make-me-a-hanzi-clip-19)" d="M 2522 378 L 2531 370 L 2563 371 L 2722 398 L 2764 396 L 2773 388 " fill="none" id="make-me-a-hanzi-animation-19" stroke-dasharray="387 774" stroke-linecap="round"></path>

      <clipPath id="make-me-a-hanzi-clip-20">
      <path d="M 2549 166 L 2569 168 L 2609 176 L 2684 188 L 2735 194 Q 2757 196 2767 202 Q 2778 208 2779 208 C 2795 216 2795 216 2779 222 L 2756 231 Q 2726 240 2709 241 Q 2692 241 2663 233 Q 2634 225 2615 222 L 2583 217 Q 2549 211 2503 205 C 2473 201 2468 182 2497 174 L 2520 168 Q 2535 165 2549 166 Z" fill="lightgray"></path>
      </clipPath>
      <path clip-path="url(#make-me-a-hanzi-clip-20)" d="M 2505 181 L 2693 215 L 2770 215 " fill="none" id="make-me-a-hanzi-animation-20" stroke-dasharray="396 792" stroke-linecap="round"></path>

      <clipPath id="make-me-a-hanzi-clip-21">
      <path d="M 3664 542 L 3674 572 Q 3678 582 3688 605 Q 3698 628 3706 636 L 3722 653 Q 3726 660 3726 664 Q 3725 668 3718 675 Q 3712 682 3695 690 Q 3679 698 3665 702 Q 3655 704 3647 704 L 3642 704 Q 3637 703 3621 696 Q 3606 690 3568 680 Q 3530 671 3509 667 Q 3489 663 3460 659 Q 3432 655 3411 654 L 3377 651 Q 3367 650 3366 648 Q 3365 647 3365 646 Q 3365 644 3368 640 Q 3372 633 3386 626 Q 3398 618 3404 618 Q 3406 617 3410 617 Q 3413 617 3418 618 L 3446 623 L 3550 640 L 3608 648 Q 3616 650 3620 650 Q 3624 650 3626 649 Q 3627 648 3629 645 L 3631 639 Q 3631 636 3629 628 Q 3627 620 3624 601 Q 3621 582 3612 554 C 3603 525 3655 514 3664 542 Z" fill="lightgray"></path>
      </clipPath>
      <path clip-path="url(#make-me-a-hanzi-clip-21)" d="M 3370 645 L 3412 635 L 3613 671 L 3649 672 L 3669 655 L 3667 642 L 3647 574 L 3620 559 " fill="none" id="make-me-a-hanzi-animation-21" stroke-dasharray="553 1106" stroke-linecap="round"></path>

      <clipPath id="make-me-a-hanzi-clip-22">
      <path d="M 3408 483 L 3478 493 Q 3514 498 3572 502 L 3636 507 Q 3677 510 3681 512 Q 3685 514 3687 518 L 3687 519 Q 3687 523 3678 531 L 3664 542 C 3642 559 3642 559 3612 554 L 3500 535 Q 3454 527 3411 523 L 3346 516 Q 3332 515 3330 510 Q 3329 509 3329 507 Q 3329 504 3332 499 Q 3336 492 3348 486 L 3408 483 Z" fill="lightgray"></path>
      </clipPath>
      <path clip-path="url(#make-me-a-hanzi-clip-22)" d="M 3337 506 L 3351 501 L 3426 504 L 3609 530 L 3681 519 " fill="none" id="make-me-a-hanzi-animation-22" stroke-dasharray="476 952" stroke-linecap="round"></path>

      <clipPath id="make-me-a-hanzi-clip-23">
      <path d="M 3348 486 L 3353 472 Q 3356 464 3356 444 Q 3356 442 3354 411 Q 3353 396 3353 384 Q 3353 373 3354 366 Q 3356 342 3363 329 Q 3371 316 3388 304 Q 3406 292 3441 286 Q 3477 280 3518 278 Q 3546 277 3568 277 L 3589 277 Q 3634 277 3672 281 Q 3710 284 3738 290 Q 3766 296 3796 306 Q 3824 316 3843 330 Q 3861 344 3864 354 Q 3865 357 3865 360 Q 3865 366 3862 373 L 3848 398 Q 3840 414 3835 438 L 3830 466 Q 3825 487 3820 487 L 3819 487 Q 3814 486 3813 481 L 3806 440 Q 3803 420 3796 402 Q 3788 386 3776 375 Q 3764 364 3737 356 Q 3710 348 3678 344 Q 3648 340 3583 338 L 3504 338 Q 3478 340 3451 343 Q 3425 346 3415 352 Q 3404 357 3401 364 Q 3398 370 3398 383 L 3398 390 L 3400 422 Q 3400 436 3403 444 Q 3405 452 3408 457 L 3412 463 Q 3414 468 3414 472 Q 3413 476 3408 483 C 3403 513 3339 515 3348 486 Z" fill="lightgray"></path>
      </clipPath>
      <path clip-path="url(#make-me-a-hanzi-clip-23)" d="M 3355 481 L 3381 459 L 3375 380 L 3380 351 L 3392 335 L 3414 322 L 3453 313 L 3584 307 L 3715 318 L 3765 330 L 3800 347 L 3816 359 L 3821 375 L 3820 482 " fill="none" id="make-me-a-hanzi-animation-23" stroke-dasharray="853 1706" stroke-linecap="round"></path>

      <clipPath id="make-me-a-hanzi-clip-24">
      <path d="M 3710 118 L 3730 119 L 3823 122 L 3998 122 Q 4024 122 4030 127 Q 4040 134 4040 139 L 4040 140 Q 4040 145 4034 150 Q 4028 157 4008 169 Q 3987 182 3974 187 Q 3961 192 3948 192 Q 3944 192 3925 188 Q 3906 184 3890 182 Q 3873 181 3830 176 Q 3786 170 3755 168 Q 3723 166 3714 166 L 3650 160 L 3615 156 L 3510 147 Q 3488 144 3483 144 Q 3477 144 3460 142 L 3403 138 L 3341 132 Q 3315 130 3277 127 Q 3239 124 3162 120 L 3146 118 Q 3136 118 3132 113 Q 3131 111 3131 108 Q 3131 106 3132 103 Q 3134 98 3144 90 Q 3154 82 3168 74 Q 3182 66 3191 62 Q 3200 58 3208 58 Q 3216 58 3234 64 Q 3252 70 3268 74 Q 3284 78 3313 83 Q 3342 88 3363 90 Q 3384 92 3398 94 L 3454 100 L 3484 102 Q 3500 104 3557 109 Q 3614 114 3622 114 Q 3631 114 3648 115 L 3710 118 Z" fill="lightgray"></path>
      </clipPath>
      <path clip-path="url(#make-me-a-hanzi-clip-24)" d="M 3142 109 L 3199 91 L 3218 91 L 3412 118 L 3949 157 L 4028 140 " fill="none" id="make-me-a-hanzi-animation-24" stroke-dasharray="1022 2044" stroke-linecap="round"></path>

      <clipPath id="make-me-a-hanzi-clip-25">
      <path d="M 3460 142 L 3466 176 Q 3468 188 3473 198 L 3479 210 Q 3479 216 3470 224 Q 3461 232 3448 236 Q 3436 240 3423 242 Q 3410 244 3401 244 Q 3392 242 3389 240 Q 3387 237 3387 233 L 3387 231 Q 3387 226 3392 215 Q 3398 204 3400 193 Q 3402 183 3403 167 L 3403 138 L 3398 94 L 3392 60 Q 3392 54 3384 29 Q 3376 5 3363 -24 Q 3350 -53 3336 -72 Q 3322 -90 3304 -109 Q 3286 -128 3273 -138 Q 3260 -148 3240 -162 L 3226 -172 Q 3216 -178 3215 -183 L 3215 -185 Q 3215 -188 3218 -188 Q 3219 -189 3221 -189 Q 3225 -189 3230 -186 L 3251 -180 Q 3266 -174 3287 -163 Q 3308 -152 3328 -136 Q 3348 -121 3370 -94 Q 3392 -68 3408 -41 Q 3423 -14 3432 12 Q 3442 39 3445 55 Q 3448 70 3450 79 Q 3452 87 3454 100 L 3460 142 Z" fill="lightgray"></path>
      </clipPath>
      <path clip-path="url(#make-me-a-hanzi-clip-25)" d="M 3398 234 L 3435 202 L 3425 89 L 3401 1 L 3379 -45 L 3340 -99 L 3295 -141 L 3219 -184 " fill="none" id="make-me-a-hanzi-animation-25" stroke-dasharray="648 1296" stroke-linecap="round"></path>

      <clipPath id="make-me-a-hanzi-clip-26">
      <path d="M 3714 166 L 3716 184 L 3719 196 Q 3722 204 3724 208 Q 3727 218 3727 223 L 3727 226 Q 3726 232 3717 238 Q 3707 244 3694 249 Q 3680 254 3666 257 Q 3657 259 3651 259 Q 3647 259 3644 258 Q 3637 256 3635 250 Q 3634 248 3634 245 Q 3634 241 3636 235 L 3644 215 Q 3646 206 3647 193 Q 3648 179 3649 174 Q 3649 168 3650 160 L 3648 115 L 3646 -76 L 3646 -136 L 3649 -177 Q 3650 -190 3652 -204 Q 3654 -217 3658 -224 Q 3662 -230 3666 -230 Q 3669 -230 3674 -224 Q 3678 -219 3682 -209 Q 3686 -199 3690 -186 Q 3693 -174 3697 -148 Q 3702 -122 3703 -101 Q 3704 -80 3706 -33 L 3710 112 L 3710 118 L 3714 166 Z" fill="lightgray"></path>
      </clipPath>
      <path clip-path="url(#make-me-a-hanzi-clip-26)" d="M 3648 245 L 3684 212 L 3675 -106 L 3666 -222 " fill="none" id="make-me-a-hanzi-animation-26" stroke-dasharray="611 1222" stroke-linecap="round"></path>

</g>
</svg>
